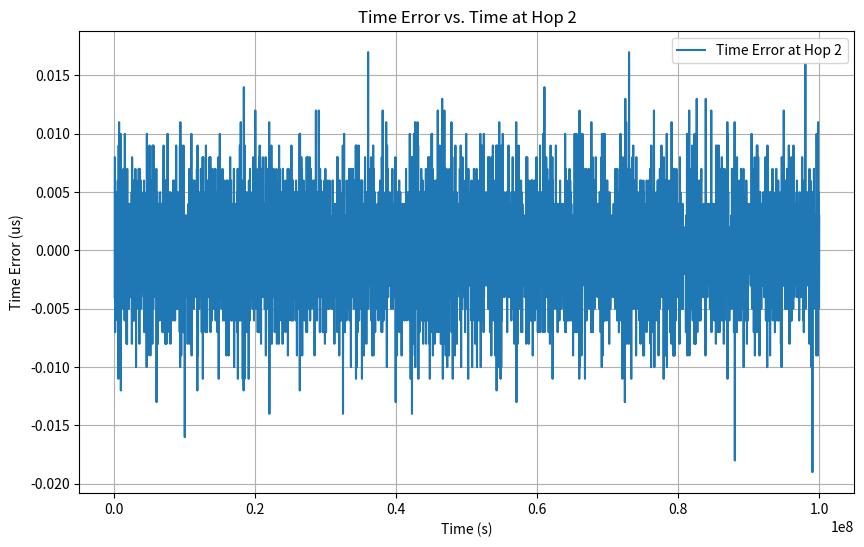
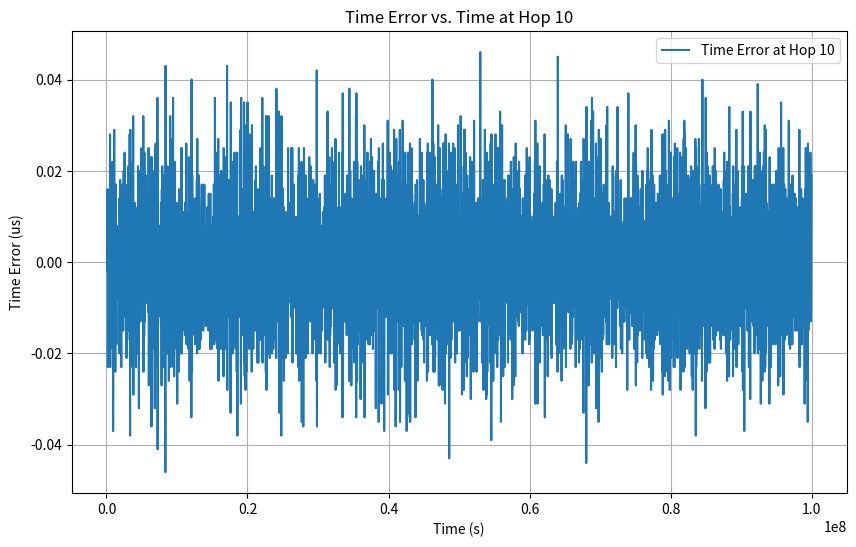
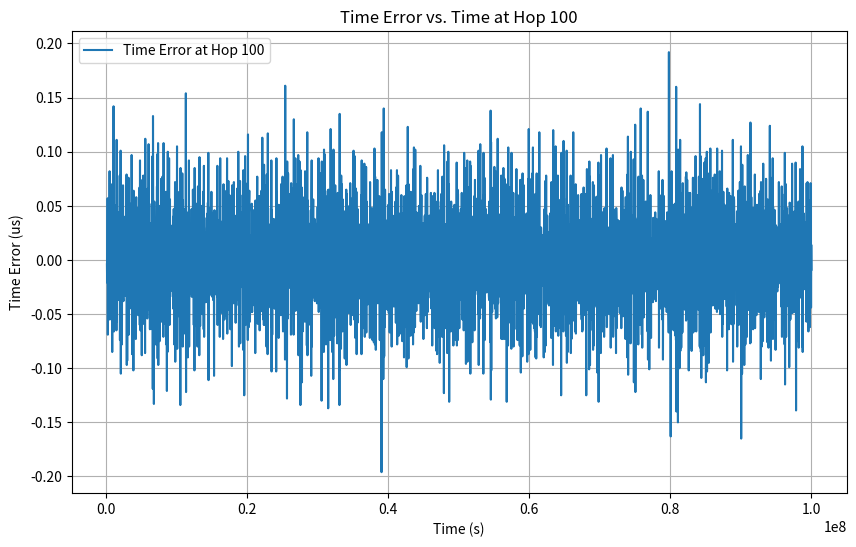

Generate these figures, in order, with matplotlib:
"""
**************************************
* [redacted]
*  @Time    ：   2025/2/17 9:26
*  @Project :   pj_gptp_simulation
*  @Description :   main_test1的改进
*  @FileName:   main_test2.py
**************************************
"""
import heapq
import numpy as np
import matplotlib.pyplot as plt
from matplotlib.ticker import ScalarFormatter

# 常量配置
NUM_NODES = 101  # 链式网络中的节点数
SYNC_INTERVAL = 0.03125  # 同步间隔 (31.25 ms)
PHY_JITTER = 8e-9  # PHY抖动范围 (8 ns)
CLOCK_GRANULARITY = 8e-9  # 时钟粒度 (8 ns)
MAX_DRIFT_RATE = 10e-6  # 最大漂移率 (±10 ppm)
SIM_TIME = 100.0  # 仿真总时长 (秒)
PDELAY_INTERVAL = 1.0  # 传播延迟测量间隔 (1 s)


class Clock:
    def __init__(self):
        self.drift_rate = np.random.uniform(-MAX_DRIFT_RATE, MAX_DRIFT_RATE)
        self.offset = 0.0  # 相对于主时钟的偏移
        self.time = 0.0  # 本地时间

    def update(self, delta_t):
        # 考虑漂移率更新本地时间
        self.time += delta_t * (1 + self.drift_rate)
        return self.time

    def adjust(self, offset):
        # 调整本地时钟的偏移
        self.offset += offset
        self.time += offset


class Node:
    def __init__(self, node_id):
        self.id = node_id
        self.clock = Clock()
        self.residence_time = 1e-3  # 最大驻留时间 (1 ms)
        self.last_sync_time = 0.0
        self.last_pdelay_time = 0.0
        self.propagation_delay = 50e-9  # 固定传播延迟 (50 ns)
        self.asymmetry = 0.0  # 链路非对称性 (默认对称)
        self.rate_ratio = 1.0  # 率比 (初始为1)
        self.neighbor_rate_ratio = 1.0  # 邻居率比 (初始为1)
        self.sync_errors = []  # 同步误差记录
        self.time_errors = []  # 时间误差记录（随时间变化）

    def receive_sync(self, sync_time, correction_field):
        # 接收Sync消息时添加PHY抖动和时钟粒度
        actual_receive_time = sync_time + self.propagation_delay + \
                              np.random.uniform(0, PHY_JITTER) + \
                              np.random.uniform(0, CLOCK_GRANULARITY)

        # 计算本地时间与主时钟的偏差
        local_time = self.clock.time
        gm_time = sync_time + correction_field
        error = local_time - gm_time

        # 调整本地时钟（通过调整偏移量）
        self.clock.adjust(-error)

        # 记录时间误差（单位为秒）
        self.time_errors.append((self.clock.time, abs(error)))

        # 添加驻留时间并转发Sync消息
        forward_time = actual_receive_time + self.residence_time
        return forward_time

    def measure_pdelay(self, neighbor):
        # 发送Pdelay_Req消息
        t1 = self.clock.time
        t2 = neighbor.clock.time + np.random.uniform(0, PHY_JITTER)

        # 发送Pdelay_Resp消息
        t3 = neighbor.clock.time
        t4 = self.clock.time + np.random.uniform(0, PHY_JITTER)

        # 计算传播延迟（考虑非对称性）
        propagation_delay = ((t4 - t1) - self.neighbor_rate_ratio * (t3 - t2)) / 2
        self.propagation_delay = propagation_delay + self.asymmetry


class Network:
    def __init__(self):
        self.nodes = [Node(i) for i in range(NUM_NODES)]
        self.grandmaster = self.nodes[0]
        self.event_queue = []  # 事件队列（用于事件驱动模型）
        self.current_time = 0.0
        self.event_counter = 0  # 事件计数器，用于唯一标识事件

    def schedule_event(self, time, callback, *args):
        # 将事件加入队列，使用事件计数器作为唯一标识符
        heapq.heappush(self.event_queue, (time, self.event_counter, callback, args))
        self.event_counter += 1

    def run_simulation(self):
        # 初始化事件：主节点定期发送Sync消息
        self.schedule_event(0.0, self.send_sync, self.grandmaster)

        # 初始化事件：所有节点定期测量传播延迟
        for i in range(1, NUM_NODES):
            self.schedule_event(0.0, self.measure_pdelay, self.nodes[i], self.nodes[i - 1])

        # 事件驱动仿真
        while self.event_queue and self.current_time < SIM_TIME:
            time, _, callback, args = heapq.heappop(self.event_queue)
            self.current_time = time
            callback(*args)

    def send_sync(self, node):
        # 主节点发送Sync消息
        sync_time = self.current_time
        correction_field = 0.0
        for i in range(1, NUM_NODES):
            # 消息逐跳传播
            forward_time = self.nodes[i].receive_sync(sync_time, correction_field)
            # 更新校正字段（包括率比和传播延迟误差）
            correction_field += self.nodes[i].propagation_delay * self.nodes[i].rate_ratio
            sync_time = forward_time

        # 安排下一次Sync消息
        self.schedule_event(self.current_time + SYNC_INTERVAL, self.send_sync, node)

    def measure_pdelay(self, node, neighbor):
        # 测量传播延迟
        node.measure_pdelay(neighbor)

        # 安排下一次测量
        self.schedule_event(self.current_time + PDELAY_INTERVAL, self.measure_pdelay, node, neighbor)

    def plot_results(self, hop):
        # 绘制某一跳的时间误差随时间变化
        if hop < 1 or hop >= NUM_NODES:
            raise ValueError(f"Invalid hop: {hop}. Must be between 1 and {NUM_NODES - 1}.")

        node = self.nodes[hop]
        times, errors = zip(*node.time_errors)  # 解压时间和误差

        times = times[2:]
        errors = errors[2:]

        times_tmp = convert_to_microseconds(times)
        errors_tmp = convert_to_microseconds(errors)

        errors_new = process_tuple(errors_tmp)
        print(f"errors_tmp={errors_new}")

        plt.figure(figsize=(10, 6))
        # plt.plot(times, errors, label=f'Time Error at Hop {hop}')
        plt.plot(times_tmp, errors_new, label=f'Time Error at Hop {hop}')
        plt.xlabel('Time (s)')
        plt.ylabel('Time Error (us)')
        plt.title(f'Time Error vs. Time at Hop {hop}')
        plt.legend()
        plt.grid(True)

        # 使用 ScalarFormatter 来格式化 y 轴
        ax = plt.gca()
        ax.yaxis.set_major_formatter(ScalarFormatter(useOffset=False))

        plt.show()


def process_tuple(input_tuple):
    # 使用列表推导式处理每个元素
    processed_list = [round(x - 31250.0, 3) for x in input_tuple]

    # 将处理后的列表转换回tuple并返回
    return tuple(processed_list)

def convert_to_microseconds(time_tuple):
    # 创建一个新的列表来存储转换后的值
    converted_list = []

    # 遍历输入元组中的每个元素
    for time in time_tuple:
        # 将秒转换为微秒，并保留三位小数
        microseconds = round(time * 1_000_000, 3)
        converted_list.append(microseconds)

    # 将列表转换为元组并返回
    return tuple(converted_list)


if __name__ == "__main__":
    network = Network()
    network.run_simulation()

    # 绘制某一跳的时间误差（例如第 10 跳）
    # network.plot_results(hop=1)
    network.plot_results(hop=2)
    network.plot_results(hop=10)
    network.plot_results(hop=100)